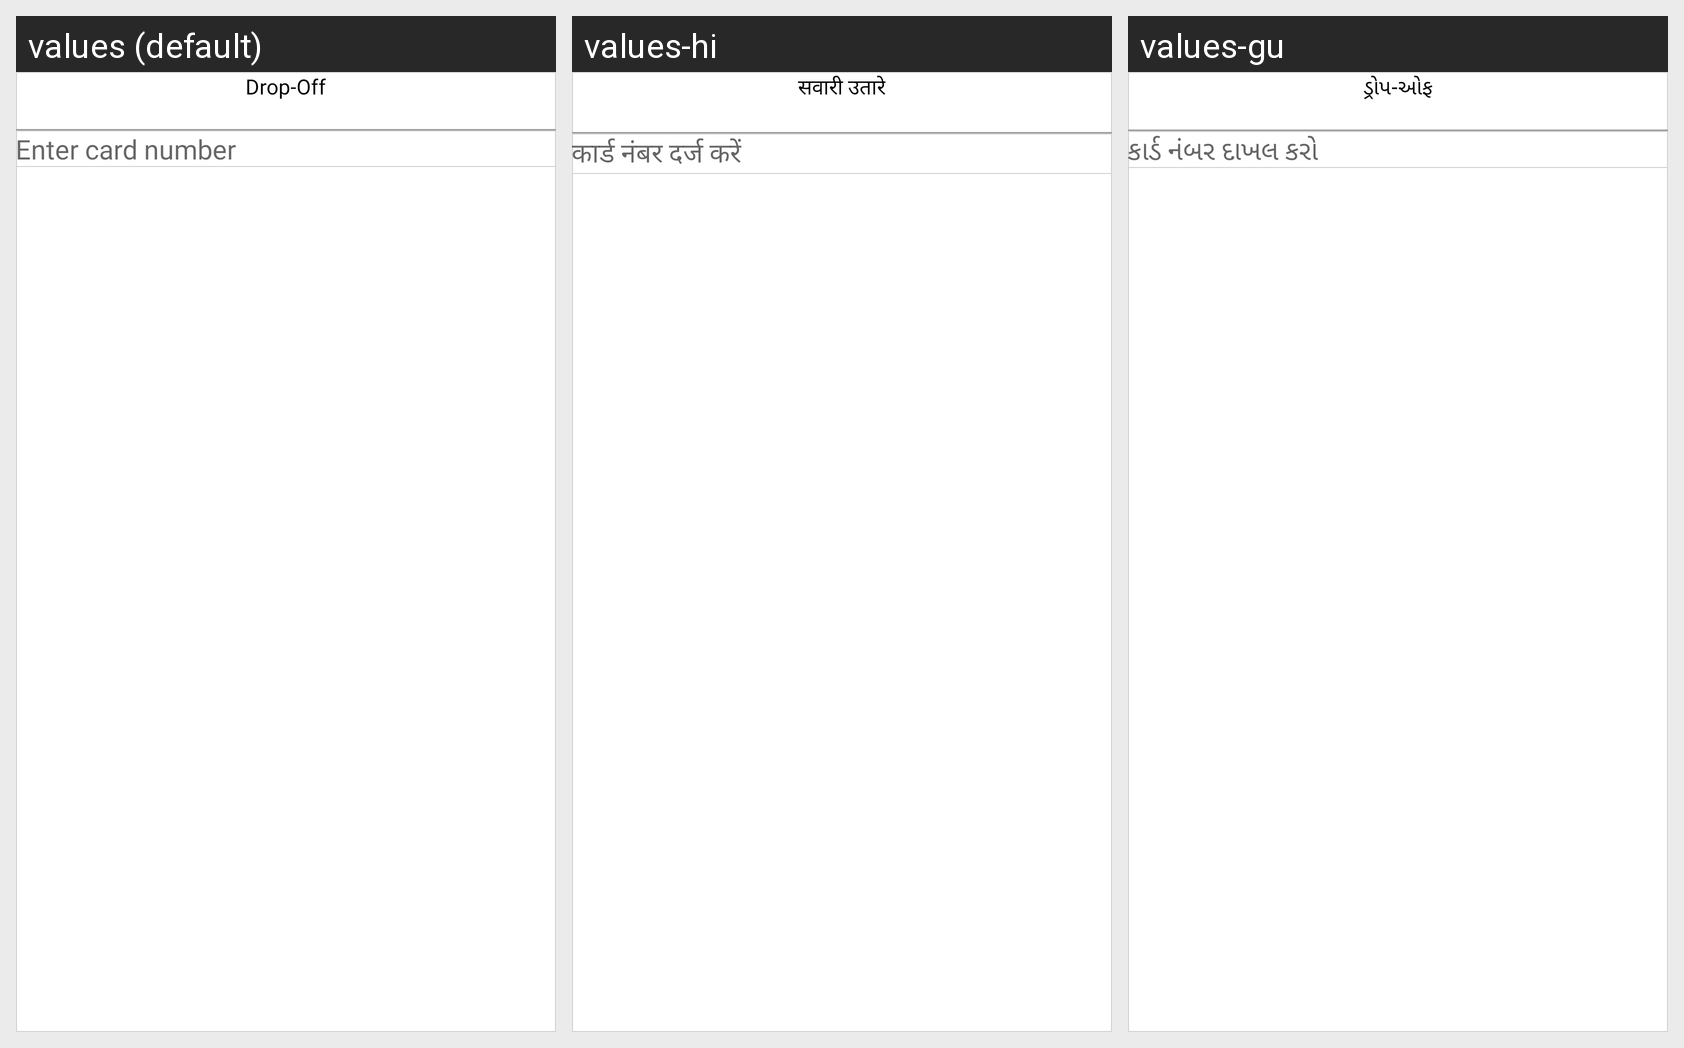

This grid shows one Android layout under several languages. Give, for every string resource on the screen, its name, the default text and each shown locale's text.
Android screen res/layout/dialog_dropoff_passenger.xml rendered under 3 locales, left to right: values (default), values-hi, values-gu. Device: Nexus 5 (rendered at 1080×1920; each locale shown at half size, 540×960, under a caption strip naming it); theme AppTheme.
Strings drawn on this screen, with the default value and each locale's value (text and hints the layout hard-codes, and strings that could not be matched under every locale, appear in the picture but are not listed):

drop_off
  values: Drop-Off
  values-hi: सवारी उतारे
  values-gu: ડ્રોપ-ઓફ

enter_card_number
  values: Enter card number
  values-hi: कार्ड नंबर दर्ज करें
  values-gu: કાર્ડ નંબર દાખલ કરો
